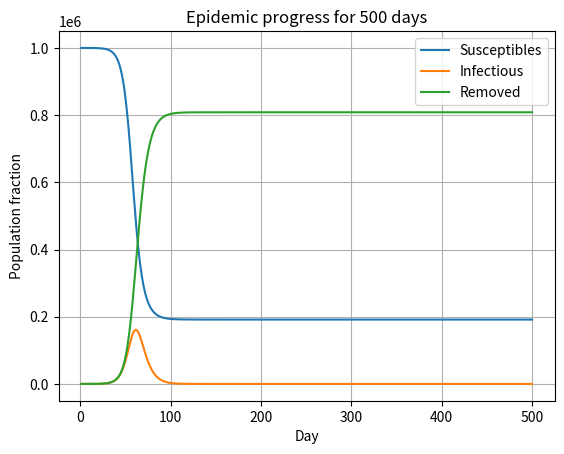

Reproduce this figure in Python.
from numpy import random
import numpy as np
import matplotlib.pyplot as plt
from scipy.ndimage.filters import uniform_filter1d

# DONE
# Basic SIR in single Population
# Migration between populations
# Calculate traveling population categories (multinomial distribution in "travel packets")


# Regression
# Train a neural net

class PopulationNode:
    """
    Population Node.
    This class represents the progress in an isolated population has all the functionality to model the progress within
    the population , as well as the traffic of this population to and from others.

    """

    def __init__(self, total_Population, name, beta=0.2, gamma=0.05):
        """
        Initialize the node.
        This is used to create a new node with some name and parameters beta and gamma (for the SIR model, this will
        be expanded and eventually generalized to create any model.)


        :param total_Population: Initial population.
        :param name: This is the identifier of the node. Can be a real name or some artificial ID.
        :param beta: beta parameter of the SIR model
        :param gamma: gamma parameter of the SIR model

        We also initialize a list "history" which is used to story the progress so far.
        """

        # Demographics
        self.Population = total_Population
        self.S = 1.0
        self.I = 0.0
        self.R = 0.0

        self.b = beta
        self.g = gamma
        self.name = name
        self.history = []
        self.PopulationHistory = []

    def biasedAdvanceByDays(self, S_bias, I_bias, R_bias, days=1):
        """
                Progress the epidemic by specified amount of days (defaults to 1 day per step).

                Changes S ,I , R and the rest of the parameters according to the specified model.
                (This should be , again , generalized)

                :param days: the amount of days we want to progress the solution.
                :return: the progress through these days.
                """
        z = []
        S_old = self.S
        I_old = self.I
        R_old = self.R
        for day in range(0, days):
            # progress according to the model
            self.S += -np.multiply(np.multiply(self.b , S_old) , I_old)
            self.I += np.multiply(np.multiply(self.b , S_old) , I_old) - np.multiply(self.g , I_old)
            self.R += np.multiply(self.g , I_old)



            self.TravelFrom(S_bias, I_bias, R_bias)
            # update history.
            self.S = max(self.S, 0)
            z.append([np.multiply(self.S , self.Population), np.multiply(self.I , self.Population), np.multiply(self.R , self.Population)])

            # renew percentages for the next day.
            S_old = self.S
            I_old = self.I
            R_old = self.R

        self.history = self.history + z
        [self.S, self.I, self.R] = self.normalize([self.S, self.I, self.R])
        return z

    def advanceByDays(self, days=1):
        """
        Progress the epidemic by specified amount of days (defaults to 1 day per step).

        Changes S ,I , R and the rest of the parameters according to the specified model.
        (This should be , again , generalized)

        :param days: the amount of days we want to progress the solution.
        :return: the progress throughout these days.
        """
        z = []
        S_old = self.S
        I_old = self.I
        R_old = self.R
        for day in range(0, days):
            # progress according to the model
            self.S += -self.b * S_old * I_old
            self.I += self.b * S_old * I_old - self.g * I_old
            self.R += self.g * I_old

            # update history.
            self.S = max(self.S, 0)
            z.append([int(self.S * self.Population + 0.5), int(self.I * self.Population + 0.5),
                      int(self.R * self.Population + 0.5)])

            # renew percentages for the next day.
            S_old = self.S
            I_old = self.I
            R_old = self.R

        self.history = self.history + z

        [self.S, self.I, self.R] = self.normalize([self.S, self.I, self.R])
        return z

    def plotNodeHistory(self):

        """
        Plot the whole history of the "nodeName" named Node.

        :param nodeName: the name of the node

        """

        history = self.getHistory()
        t = range(0, np.size(history, 0))

        S = []
        I = []
        R = []
        for i in range(0, len(history)):
            S.append((history[i])[0])
            I.append((history[i])[1])
            R.append((history[i])[2])

        plt.plot(t, S, 'r-', t, I, 'g-', t, R, 'b-')

        plt.show()

    def TravelTo(self, targetNode, groupSize):
        """
        :param targetNode: The node that will receive the travelers.
        :param groupSize: the total size of the travelling population
        """
        if groupSize >= self.Population:
            print("Not enough population in node "+str(self.name)+"!")
            return

        [self.S, self.I, self.R] = self.normalize([self.S, self.I, self.R])

        # Create passenger batch
        travelers = random.multinomial(n=groupSize, pvals=[self.S, self.I, self.R])

        # infect the other node.
        dS = travelers[0]
        dI = travelers[1]
        dR = travelers[2]

        #inform if there was an infection
        infected = targetNode.TravelFrom(dS, dI, dR)

        # remove passenger population from this node.
        # calculate using absolute values
        S_total = round(np.multiply(self.S , self.Population) - dS)
        if S_total < 0:
            S_total = 0
        I_total = round(np.multiply(self.I ,self.Population) - dI)
        if I_total < 0:
            I_total = 0
        R_total = round(np.multiply(self.R , self.Population) - dR)
        if R_total < 0:
            R_total = 0
        self.Population -= (dS + dI + dR)
        # update percentages.
        [self.S, self.I, self.R] = self.normalize([S_total, I_total, R_total])
        return infected

    def TravelFrom(self, dS, dI, dR):
        """
        Receive the population , seperated into groups of Infected, Susceptible and Resolved(immune)
        people.
        :param dS: Susceptible incoming people.
        :param dI: Infected
        :param dR: Immune
        """
        infected = False
        if (self.I == 0) and dI >= 1:
            infected = True

        # Add absolute values
        S_total = round(np.multiply(self.S , self.Population) + dS)

        I_total = round(np.multiply(self.I ,self.Population) + dI)

        R_total = round(np.multiply(self.R , self.Population) + dR)
        self.Population += (dS + dI + dR)

        # recalculate percentages
        [self.S, self.I, self.R] = self.normalize([S_total, I_total, R_total])
        return infected

    def TestInfect(self, dI=100):
        """
        "Inject" the population with dI infected individuals. This is used to initiate
        the epidemic.

        :param dI:
        """
        S_total = round(np.multiply(self.S , self.Population)) + 0
        I_total = round(np.multiply(self.I , self.Population)) + dI
        R_total = round(np.multiply(self.R , self.Population)) + 0
        self.Population += dI

        # recalculate percentages
        [self.S, self.I, self.R] = self.normalize([S_total, I_total, R_total])

    def getName(self):
        return self.name

    def getHistory(self):
        return self.history

    def getTruePopulations(self):
        return [round(np.multiply(self.S , self.Population)), round(np.multiply(self.I , self.Population)),
                round(np.multiply(self.R , self.Population))]

    def updatePopulation(self):
        self.PopulationHistory.append(self.Population)

    def normalize(self, IntList):

        normalizedSIR = np.array(IntList)
        size = len(normalizedSIR)
        normalizedSIR = np.divide(normalizedSIR , normalizedSIR.sum())
        normalizedSIR = np.maximum(normalizedSIR, np.zeros(size))
        return normalizedSIR

    def assertCorrectPopulations(self):
        print(self.I + self.S + self.R)
        assert self.I + self.S + self.R == 1, "Population quotients don't sum up to 1"


def betaGammaFromEquations(History):

    betas = []
    gammas = []

    for t in range(1,len(History) - 1):

        if History[t + 1][1] - History[t][1] == 0 or History[t + 1][0] - History[t][0] == 0:
            continue
        Total_Population = sum(History[t])
        St = np.divide(History[t + 1][0], Total_Population)
        St_1 = np.divide(History[t][0], Total_Population)
        It = np.divide(History[t + 1][1], Total_Population)
        It_1 = np.divide(History[t][1], Total_Population)   

        d_beta = - np.divide((St - St_1), (np.multiply(St_1, It_1)))
        d_gamma = 1 - np.divide(It, It_1) + np.multiply(d_beta, St_1)

        betas.append(d_beta)
        gammas.append(d_gamma)

    beta = np.median(betas)
    gamma = np.median(gammas)

    return [beta, gamma]

def calculateBetaBiased(history, bS):
    S = [i[0] for i in history]
    I = [i[1] for i in history]
    beta_calculated = []

    for t in range(1, len(S)):
        population = sum(history[t])
        # The increased S without the bias, the bias is added afterwards
        St_init = S[t] - bS
        St_1 = S[t - 1]
        It_1 = I[t - 1]
        denom = np.multiply(St_1, It_1)
        beta_calculated.append(np.multiply(np.divide(bS, denom * population) - np.divide(St_init - St_1, denom), population))
    return np.median(beta_calculated)

def addNormalNoise(history,sigma=1):
    S=[i[0] for i in history]
    I=[i[1] for i in history]
    R=[i[2] for i in history]
    [Sn,In,Rn]=[[],[],[]]

    for i in range(0,len(S)):
        Sn.append( np.add(S[i],np.random.normal(loc=0, scale=sigma*S[i])))
        In.append( np.add(I[i],np.random.normal(loc=0, scale=sigma*I[i])))
        Rn.append( np.add(R[i],np.random.normal(loc=0, scale=sigma*R[i])))
    return [Sn,In,Rn]


def addMeasurementNoise(history,l=1):
    S = [i[0] for i in history]
    I = [i[1] for i in history]
    R = [i[2] for i in history]
    Population=[sum(i) for i in history]
    [Sn, In, Rn] = [[], [], []]
    for i in range(0, len(S)):
        Inoise= np.subtract(I[i], np.random.exponential(scale=1/l * I[i]))
        #Rnoise=np.subtract(R[i], np.random.exponential(scale=1/l * R[i]))
        Rnoise=R[i]
        In.append(max(Inoise,0))
        Rn.append(max(Rnoise,0))
        Sn.append(max(np.subtract(Population[i],np.add(Rnoise,Inoise)),0))

    return [Sn, In, Rn]

def ExponentialNoiseTest(truebeta=0.2,max_lambda=200,min_lambda=1,points=80,MAX_REPEATS=50):
    testNode = PopulationNode(3875000, name="Athens", beta=truebeta)

    testNode.TestInfect(10)
    testNode.advanceByDays(1500)

    print("True beta: ", testNode.b)
    history = testNode.getHistory()

    # calculate betas with noise
    betas = []
    lambdas = np.linspace(min_lambda,max_lambda,points)
    for l in lambdas:
        iter_betas = []
        #for each sigma
        Ss=[]
        Is=[]
        Rs=[]
        for repeat in range(0,MAX_REPEATS):
            noiseHistory = addMeasurementNoise(history, l=l)

            S = noiseHistory[0][:]
            I = noiseHistory[1][:]
            R = noiseHistory[2][:]

            #take rolling averages

            M=60
            S = uniform_filter1d(S, size=M)
            I = uniform_filter1d(I, size=M)
            R = uniform_filter1d(R, size=M)

            Ss.append(S)
            Is.append(I)
            Rs.append(R)


            noiseHistory = [[S[i], I[i], R[i]] for i in range(0, len(S))]
            iter_betas.append(betaGammaFromEquations(noiseHistory)[0])
            if repeat%10 ==0 :
                print(l,repeat)


        Ss=np.mean(Ss,axis=0)
        Is=np.mean(Is,axis=0)
        Rs=np.mean(Rs,axis=0)


        iter_betas=np.sort(iter_betas)[int(MAX_REPEATS/3):2*int(MAX_REPEATS/3)]
        print("beta: ",np.median(iter_betas))
        betas.append(np.median(iter_betas))
        #plt.plot(range(0,len(iter_betas)),iter_betas)
        #plt.show()
        print("done lambda",l)

    error =np.abs( np.divide(np.subtract(betas, truebeta), truebeta))
    return [error, lambdas]


def RunNoiseTests():

    R0 = 1
    [error, sigmas] = ExponentialNoiseTest(truebeta=np.multiply(R0, 0.05))
    fig, axs = plt.subplots(3, 2)
    axs[0, 0].plot(sigmas, error)
    axs[0, 0].set_title('beta =' + str(R0 * 0.05) + ' , R0 = ' + str(R0))
    axs[0, 0].grid(axis='y', which='major')


    print("done ",R0)
    R0 = 1.2
    [error, sigmas] = ExponentialNoiseTest(truebeta=np.multiply(R0, 0.05))
    axs[0, 1].plot(sigmas, error)
    axs[0, 1].set_title('beta =' + str(R0 * 0.05) + ' , R0 = ' + str(R0))
    axs[0, 1].grid(axis='y', which='major')
    print("done ", R0)
    R0 = 1.5
    [error, sigmas] = ExponentialNoiseTest(truebeta=np.multiply(R0, 0.05))
    axs[1, 0].plot(sigmas, error)
    axs[1, 0].set_title('beta =' + str(R0 * 0.05) + ' , R0 = ' + str(R0))
    axs[1, 0].grid(axis='y', which='major')
    print("done ", R0)
    R0 = 2
    [error, sigmas] = ExponentialNoiseTest(truebeta=np.multiply(R0, 0.05))
    axs[1, 1].plot(sigmas, error)
    axs[1, 1].set_title('beta =' + str(R0 * 0.05) + ' , R0 = ' + str(R0))
    axs[1, 1].grid(axis='y', which='major')
    print("done ", R0)
    R0 = 4
    [error, sigmas] = ExponentialNoiseTest(truebeta=np.multiply(R0, 0.05))
    axs[2, 0].plot(sigmas, error)
    axs[2, 0].set_title('beta =' + str(R0 * 0.05) + ' , R0 = ' + str(R0))
    axs[2, 0].grid(axis='y', which='major')
    print("done ", R0)
    R0 = 8
    [error, sigmas] = ExponentialNoiseTest(truebeta=np.multiply(R0, 0.05))
    axs[2, 1].plot(sigmas, error)
    axs[2, 1].set_title('beta =' + str(R0 * 0.05) + ' , R0 = ' + str(R0))
    axs[2, 1].grid(axis='y', which='major')
    print("done ", R0)
    plt.suptitle("Estimation error vs standard deviation (30 days rolling average) ", fontsize=14)

    plt.show()


def SingleNodeExamples():

    Gamma = 0.3
    fig, axs = plt.subplots(2, 2)
    betas=[]
    gammas=[]

    for i in range(0,4):
        R0 = i+1
        Beta=Gamma*R0
        testNode = PopulationNode(1e06, name="Athens", beta=Beta, gamma=Gamma)
        testNode.TestInfect(10)
        testNode.advanceByDays(150)
        history = testNode.getHistory()
        x_axis = range(0,len(history))

        axs[int(i/2), i%2].plot(x_axis , [x[0] for x in history] , x_axis , [x[1] for x in history], x_axis, [x[2] for x in history])
        axs[int(i/2), i%2].set_title("R0=" + str(R0))
        axs[int(i/2), i%2].set_xlabel('Day')
        axs[int(i/2), i%2].set_ylabel('Population')
        axs[int(i/2), i%2].legend(['Susceptibles', 'Infectious', 'Removed'])
        parameters=betaGammaFromEquations(history)
        betas.append(parameters[0])
        gammas.append(parameters[1])

    plt.suptitle("Epidemic progress vs R0")
    plt.show()
    return betas,gammas

gamma=0.2
beta=0.4
testNode = PopulationNode(1e06, name="Athens", beta=beta, gamma=gamma)
testNode.TestInfect(10)
testNode.advanceByDays(500)
history = testNode.getHistory()
plt.title("Epidemic progress for 500 days")
plt.xlabel("Day")
plt.ylabel("Population fraction")


plt.plot(range(1,501),history)
plt.legend(['Susceptibles', 'Infectious', 'Removed'])
plt.grid()
plt.show()